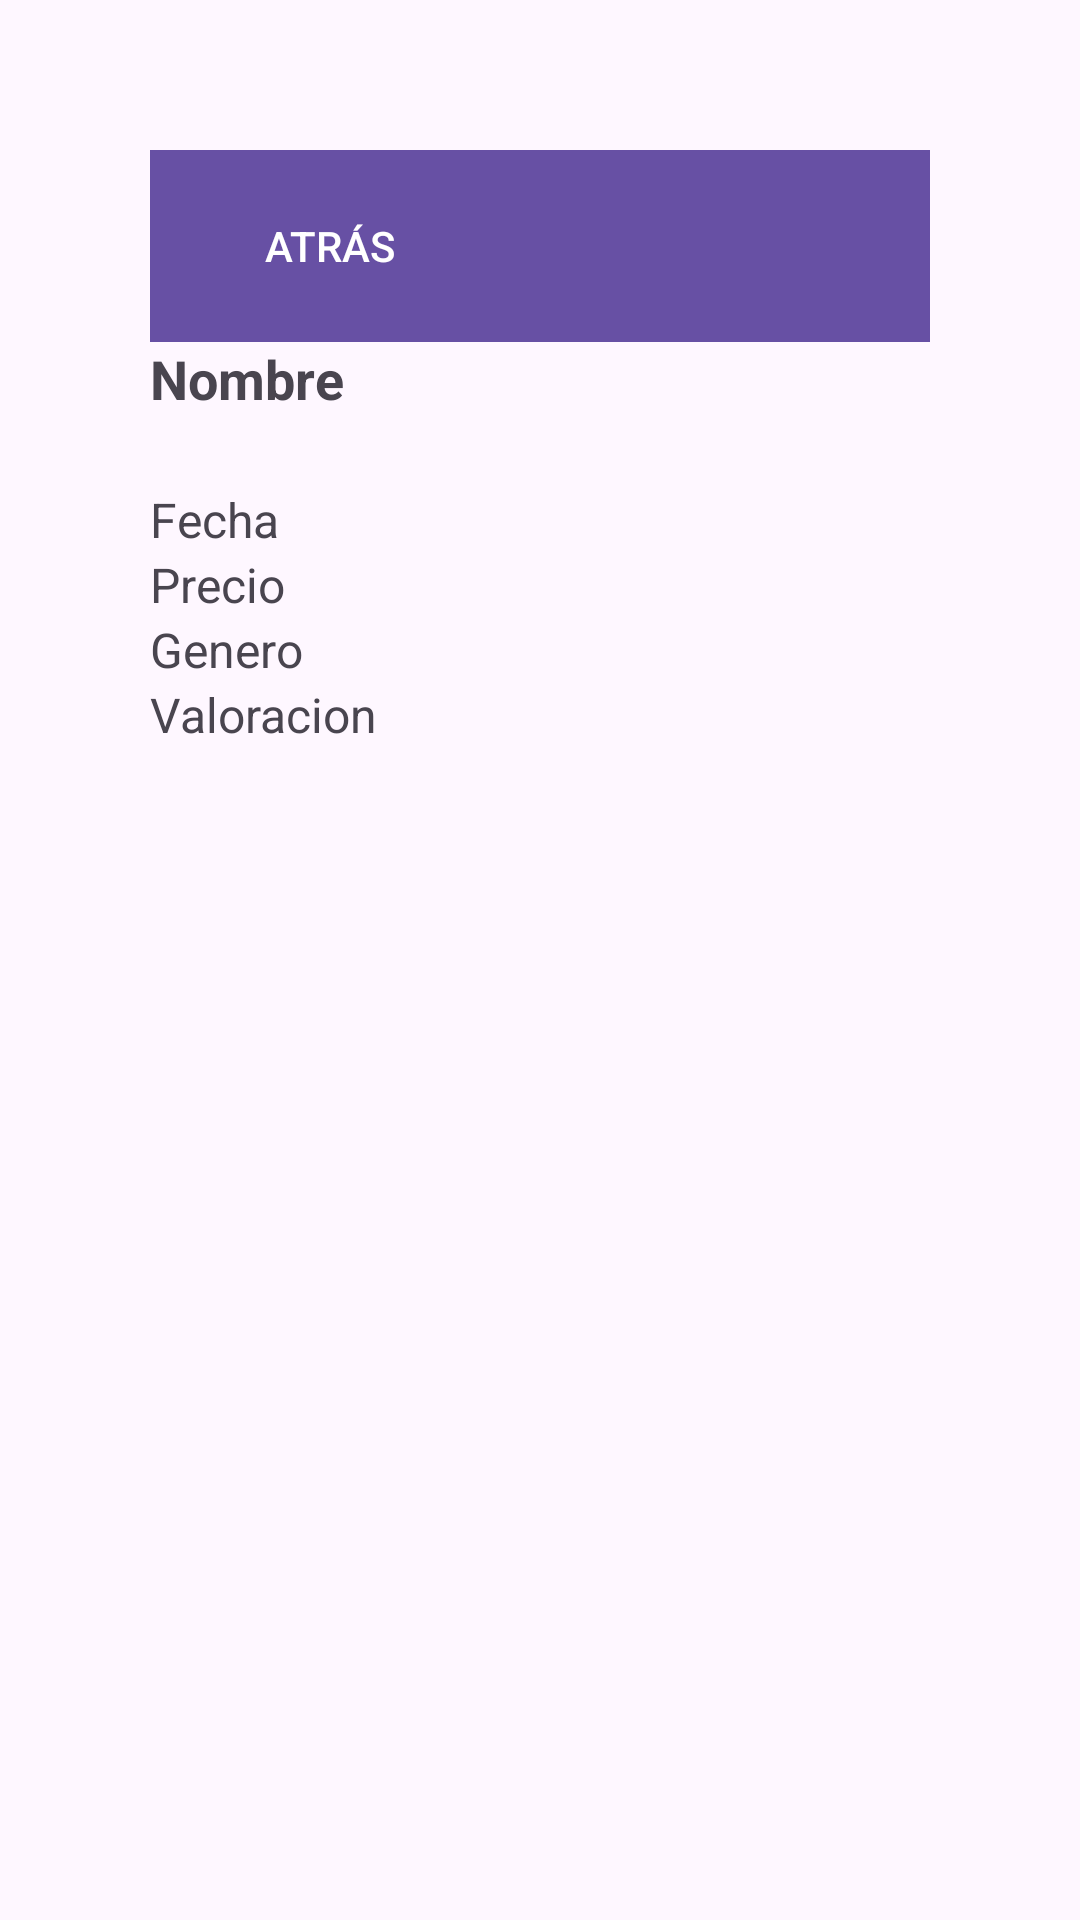

The Android layout XML behind this screen, and the referenced resources:
<!-- AndroidManifest.xml: application theme Theme.Tpgrupallllllllllll -->
<!-- res/layout/activity_detalle_juego.xml -->
<?xml version="1.0" encoding="utf-8"?>
<LinearLayout xmlns:android="http://schemas.android.com/apk/res/android"
    xmlns:app="http://schemas.android.com/apk/res-auto"
    xmlns:tools="http://schemas.android.com/tools"
    android:id="@+id/main"
    tools:context=".DetalleJuegoActivity"
    android:layout_width="match_parent"
    android:layout_height="match_parent"
    android:orientation="vertical"
    android:padding="50dp">

    <include
        android:id="@+id/myToolbar"
        layout="@layout/activity_tool_bar" />

    <TextView
        android:id="@+id/tvDetalleNombre"
        android:layout_width="wrap_content"
        android:layout_height="wrap_content"
        android:text="Nombre"
        android:textStyle="bold"
        android:textSize="18sp"
        android:paddingBottom="24dp"/>

    <TextView
        android:id="@+id/tvDetalleFecha"
        android:layout_width="wrap_content"
        android:layout_height="wrap_content"
        android:text="Fecha"
        android:textSize="16sp"/>

    <TextView
        android:id="@+id/tvDetallePrecio"
        android:layout_width="wrap_content"
        android:layout_height="wrap_content"
        android:text="Precio"
        android:textSize="16sp"/>

    <TextView
        android:id="@+id/tvDetalleGenero"
        android:layout_width="wrap_content"
        android:layout_height="wrap_content"
        android:text="Genero"
        android:textSize="16sp"/>

    <TextView
        android:id="@+id/tvDetalleValoracion"
        android:layout_width="wrap_content"
        android:layout_height="wrap_content"
        android:text="Valoracion"
        android:textSize="16sp"/>


</LinearLayout>
<!-- res/layout/activity_tool_bar.xml (included above) -->
<?xml version="1.0" encoding="utf-8"?>
<androidx.appcompat.widget.Toolbar
    xmlns:android="http://schemas.android.com/apk/res/android"
    xmlns:app="http://schemas.android.com/apk/res-auto"
    android:id="@+id/myToolbar"
    android:layout_width="match_parent"
    android:layout_height="?attr/actionBarSize"
    android:background="?attr/colorPrimary"
    android:elevation="4dp"
    app:popupTheme="@style/ThemeOverlay.AppCompat.Light">


    <Button
        android:id="@+id/btn_ToolBar"
        android:layout_width="wrap_content"
        android:layout_height="match_parent"
        android:layout_gravity="start|center_vertical"
        android:background="?attr/selectableItemBackground"
        android:text="Atrás"
        android:textColor="@android:color/white"
        android:paddingHorizontal="12dp" />


</androidx.appcompat.widget.Toolbar>
<!-- resources referenced by this layout -->
<resources>
  <style name="Theme.Tpgrupallllllllllll" parent="Base.Theme.Tpgrupallllllllllll" />
  <style name="Base.Theme.Tpgrupallllllllllll" parent="Theme.Material3.DayNight.NoActionBar">
          
          
      </style>
</resources>
